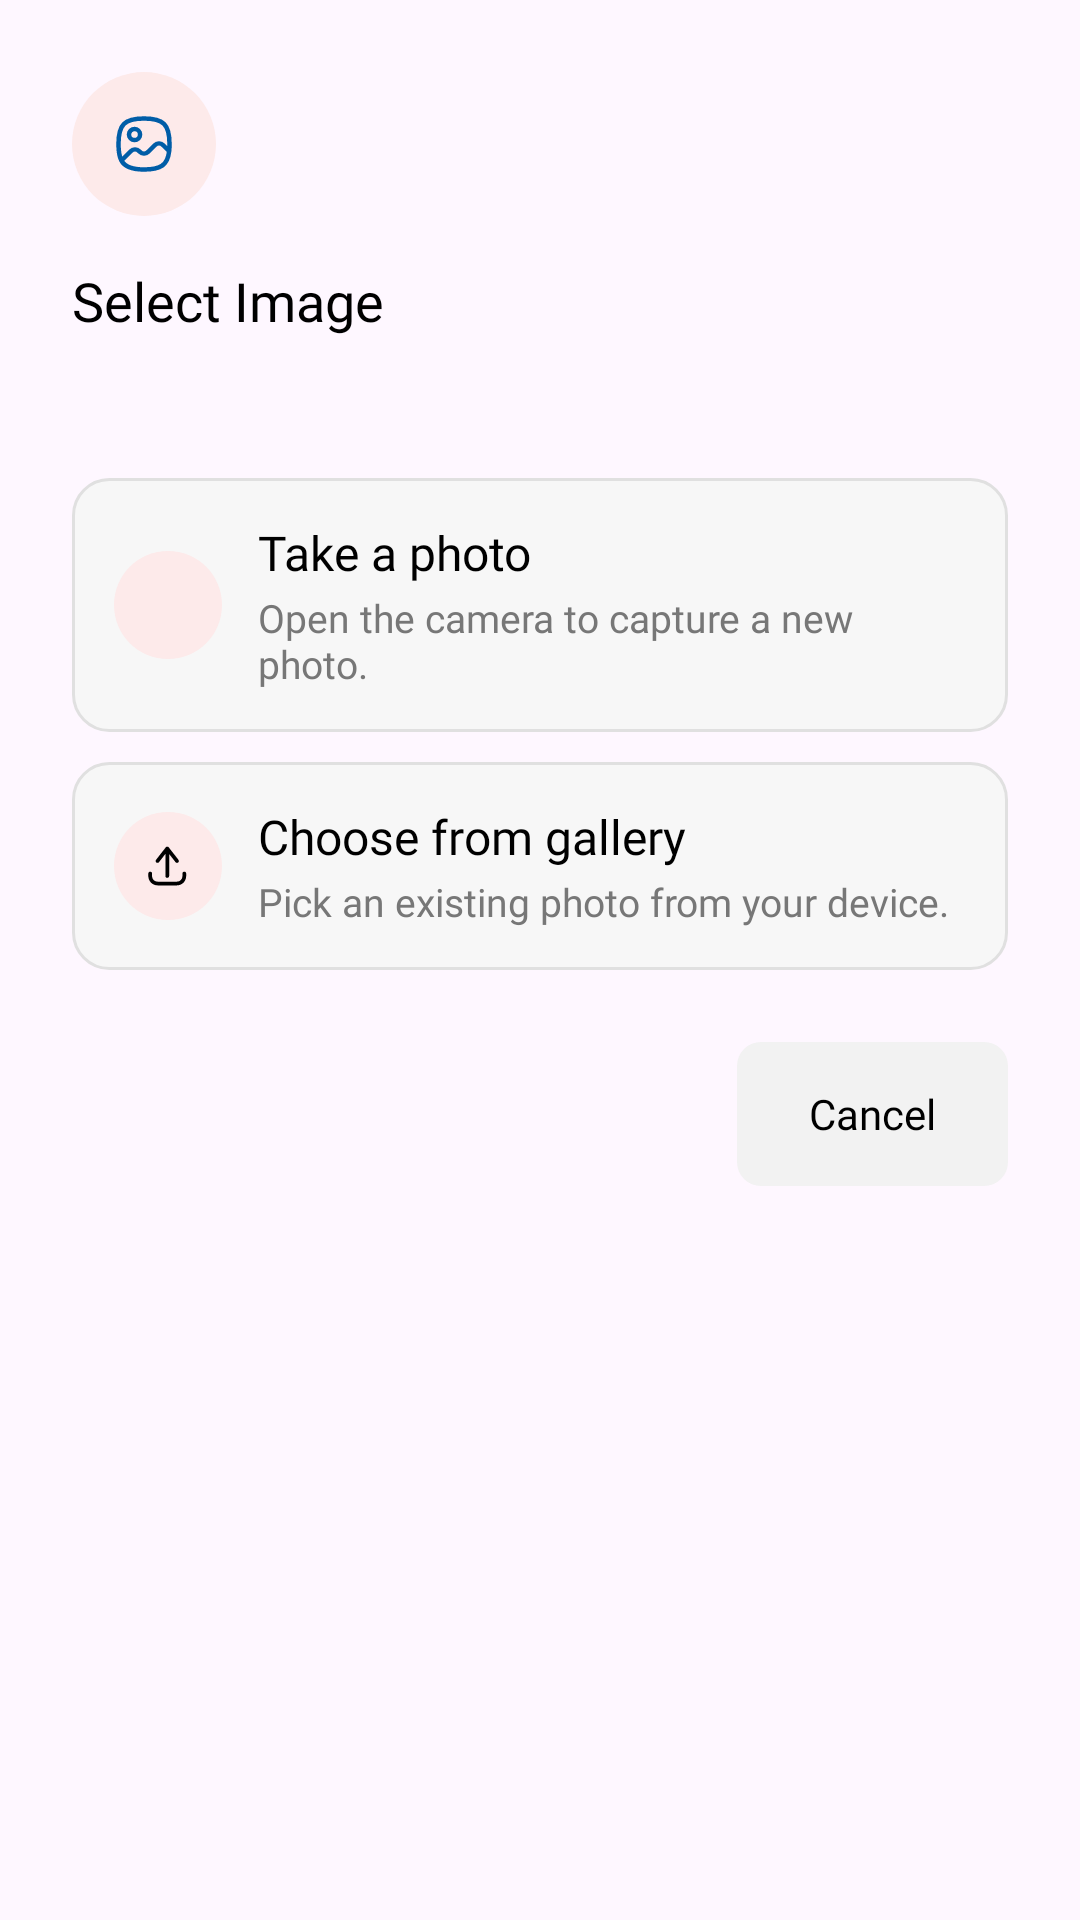

The Android layout XML behind this screen, and the referenced resources:
<!-- AndroidManifest.xml: application theme Theme.StockWise -->
<!-- res/layout/dialog_choice.xml -->
<?xml version="1.0" encoding="utf-8"?>
<ScrollView xmlns:android="http://schemas.android.com/apk/res/android"
    xmlns:app="http://schemas.android.com/apk/res-auto"
    xmlns:tools="http://schemas.android.com/tools"
    android:layout_width="match_parent"
    android:layout_height="wrap_content"
    android:background="@drawable/bg_dialog_rounded"
    android:fillViewport="true">

    <LinearLayout
        android:layout_width="match_parent"
        android:layout_height="wrap_content"
        android:orientation="vertical"
        android:paddingStart="24dp"
        android:paddingEnd="24dp"
        android:paddingTop="24dp"
        android:paddingBottom="20dp">

        
        <FrameLayout
            android:id="@+id/iconCircle"
            android:layout_width="48dp"
            android:layout_height="48dp"
            android:background="@drawable/bg_delete_icon_circle">

            <ImageView
                android:id="@+id/ivDialogIcon"
                android:layout_width="24dp"
                android:layout_height="24dp"
                android:layout_gravity="center"
                android:src="@drawable/ic_image"
                app:tint="#005DA7"
                android:contentDescription="Icon" />
        </FrameLayout>

        
        <TextView
            android:id="@+id/tvDialogTitle"
            android:layout_width="wrap_content"
            android:layout_height="wrap_content"
            android:layout_marginTop="16dp"
            android:text="Select Image"
            android:textSize="18sp"
            android:fontFamily="@font/inter_bold"
            android:textColor="#000000" />

        
        <TextView
            android:id="@+id/tvDialogMessage"
            android:layout_width="match_parent"
            android:layout_height="wrap_content"
            android:layout_marginTop="8dp"
            android:textSize="14sp"
            android:fontFamily="@font/inter_medium"
            android:textColor="#666666"
            android:lineSpacingExtra="2dp"
            tools:text="Choose a source for your item's photo." />

        
        <LinearLayout
            android:id="@+id/optionCamera"
            android:layout_width="match_parent"
            android:layout_height="wrap_content"
            android:layout_marginTop="20dp"
            android:orientation="horizontal"
            android:gravity="center_vertical"
            android:background="@drawable/bg_option_unselected"            android:padding="14dp"
            android:clickable="true"
            android:focusable="true">

            <FrameLayout
                android:layout_width="36dp"
                android:layout_height="36dp"
                android:background="@drawable/bg_delete_icon_circle">

                <ImageView
                    android:layout_width="20dp"
                    android:layout_height="20dp"
                    android:layout_gravity="center"
                    android:src="@drawable/ic_camera"
                    android:contentDescription="Camera" />
            </FrameLayout>

            <LinearLayout
                android:layout_width="0dp"
                android:layout_height="wrap_content"
                android:layout_weight="1"
                android:layout_marginStart="12dp"
                android:orientation="vertical">

                <TextView
                    android:layout_width="match_parent"
                    android:layout_height="wrap_content"
                    android:text="Take a photo"
                    android:textSize="16sp"
                    android:fontFamily="@font/inter_bold"
                    android:textColor="#000000" />

                <TextView
                    android:layout_width="match_parent"
                    android:layout_height="wrap_content"
                    android:layout_marginTop="2dp"
                    android:text="Open the camera to capture a new photo."
                    android:textSize="13sp"
                    android:fontFamily="@font/inter_medium"
                    android:textColor="#777777" />
            </LinearLayout>
        </LinearLayout>

        
        <LinearLayout
            android:id="@+id/optionGallery"
            android:layout_width="match_parent"
            android:layout_height="wrap_content"
            android:layout_marginTop="10dp"
            android:orientation="horizontal"
            android:gravity="center_vertical"
            android:background="@drawable/bg_option_unselected"
            android:padding="14dp"
            android:clickable="true"
            android:focusable="true">

            <FrameLayout
                android:layout_width="36dp"
                android:layout_height="36dp"
                android:background="@drawable/bg_delete_icon_circle">

                <ImageView
                    android:layout_width="20dp"
                    android:layout_height="20dp"
                    android:layout_gravity="center"
                    android:src="@drawable/ic_upload"
                    android:contentDescription="Gallery" />
            </FrameLayout>

            <LinearLayout
                android:layout_width="0dp"
                android:layout_height="wrap_content"
                android:layout_weight="1"
                android:layout_marginStart="12dp"
                android:orientation="vertical">

                <TextView
                    android:layout_width="match_parent"
                    android:layout_height="wrap_content"
                    android:text="Choose from gallery"
                    android:textSize="16sp"
                    android:fontFamily="@font/inter_bold"
                    android:textColor="#000000" />

                <TextView
                    android:layout_width="match_parent"
                    android:layout_height="wrap_content"
                    android:layout_marginTop="2dp"
                    android:text="Pick an existing photo from your device."
                    android:textSize="13sp"
                    android:fontFamily="@font/inter_medium"
                    android:textColor="#777777" />
            </LinearLayout>
        </LinearLayout>

        
        <LinearLayout
            android:layout_width="match_parent"
            android:layout_height="wrap_content"
            android:layout_marginTop="24dp"
            android:orientation="horizontal"
            android:gravity="end">

            <androidx.appcompat.widget.AppCompatButton
                android:id="@+id/btnCancel"
                style="@style/Widget.AppCompat.Button.Borderless"
                android:layout_width="wrap_content"
                android:layout_height="wrap_content"
                android:text="Cancel"
                android:textAllCaps="false"
                android:textColor="@color/black"
                android:textSize="14sp"
                android:paddingHorizontal="24dp"
                android:paddingVertical="14dp"
                android:fontFamily="@font/inter_regular"
                android:background="@drawable/bg_dialog_cancel_button"
                android:clickable="true"
                android:focusable="true" />
        </LinearLayout>

    </LinearLayout>
</ScrollView>
<!-- resources referenced by this layout -->
<resources>
  <color name="black">#FF000000</color>
  <!-- drawable bg_delete_icon_circle (drawable) -->
  <?xml version="1.0" encoding="utf-8"?>
  <shape xmlns:android="http://schemas.android.com/apk/res/android"
      android:shape="oval">
      <solid android:color="#FDEAEA" />
  </shape>
  <!-- drawable bg_dialog_cancel_button (drawable) -->
  <?xml version="1.0" encoding="utf-8"?>
  <selector xmlns:android="http://schemas.android.com/apk/res/android">
      <item android:state_pressed="true">
          <shape android:shape="rectangle">
              <solid android:color="#E0E0E0" />
              <corners android:radius="8dp" />
          </shape>
      </item>
      <item>
          <shape android:shape="rectangle">
              <solid android:color="#F2F2F2" />
              <corners android:radius="8dp" />
          </shape>
      </item>
  </selector>
  <!-- drawable bg_option_unselected (drawable) -->
  <?xml version="1.0" encoding="utf-8"?>
  <shape xmlns:android="http://schemas.android.com/apk/res/android"
      android:shape="rectangle">
      <solid android:color="#F7F7F7" />
      <stroke android:width="1dp" android:color="#E0E0E0" />
      <corners android:radius="12dp" />
  </shape>
  <!-- drawable ic_image (drawable) -->
  <vector xmlns:android="http://schemas.android.com/apk/res/android"
      android:width="800dp"
      android:height="800dp"
      android:viewportWidth="24"
      android:viewportHeight="24">
    <path
        android:pathData="M4.468,17.532C5.623,19.715 7.929,20.5 12,20.5C17.625,20.5 19.88,19.002 20.385,14.385M4.468,17.532C3.779,16.229 3.5,14.429 3.5,12C3.5,5.5 5.5,3.5 12,3.5C18.5,3.5 20.5,5.5 20.5,12C20.5,12.875 20.464,13.668 20.385,14.385M4.468,17.532L7.586,14.414C8.367,13.633 9.633,13.633 10.414,14.414L10.586,14.586C11.367,15.367 12.633,15.367 13.414,14.586L15.586,12.414C16.367,11.633 17.633,11.633 18.414,12.414L20.385,14.385M10.691,8.846C10.691,9.865 9.864,10.692 8.845,10.692C7.827,10.692 7,9.865 7,8.846C7,7.827 7.827,7 8.845,7C9.864,7 10.691,7.827 10.691,8.846Z"
        android:strokeLineJoin="round"
        android:strokeWidth="1.5"
        android:fillColor="#00000000"
        android:strokeColor="#ECEEF0"
        android:strokeLineCap="round"/>
  </vector>
  <style name="Theme.StockWise" parent="Base.Theme.StockWise" />
  <style name="Base.Theme.StockWise" parent="Theme.Material3.DayNight.NoActionBar">
          
          <item name="colorPrimary">#0090FE</item>
          <item name="colorPrimaryContainer">#E3F2FD</item>
          <item name="colorOnPrimary">#FFFFFF</item>
          <item name="colorSecondary">#0090FE</item>
          <item name="colorSecondaryContainer">#E3F2FD</item>
          <item name="colorOnSecondary">#FFFFFF</item>
          <item name="colorTertiary">#0090FE</item>
          <item name="colorSurface">#FFFFFF</item>
          <item name="colorOnSurface">#000000</item>
          <item name="colorSurfaceVariant">#F5F5F5</item>
          <item name="colorOnSurfaceVariant">#666666</item>
          
          <item name="android:statusBarColor">?attr/colorPrimary</item>
          
          <item name="colorPrimaryInverse">#0090FE</item>
      </style>
</resources>
